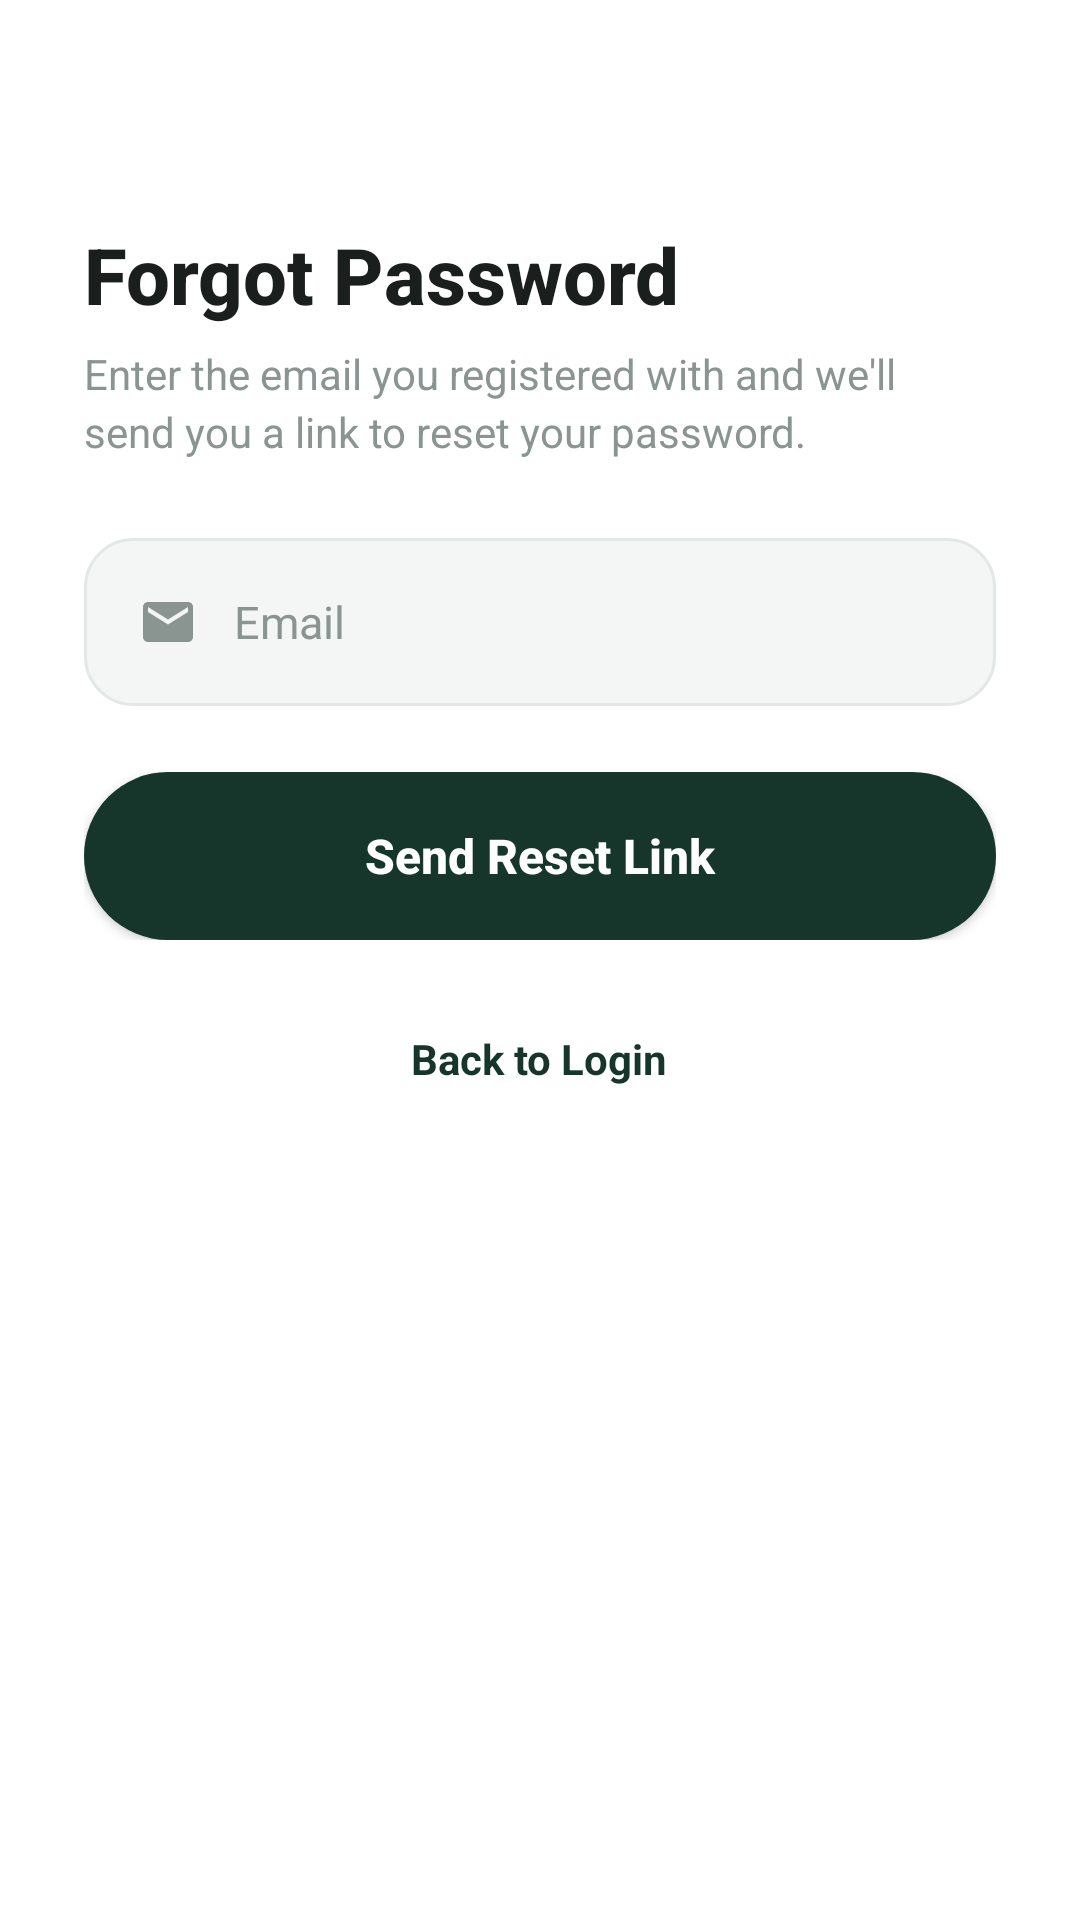

The Android layout XML behind this screen, and the referenced resources:
<!-- AndroidManifest.xml: application theme Theme.Eldroid_NullPoint -->
<!-- res/layout/activity_forgot_password.xml -->
<?xml version="1.0" encoding="utf-8"?>
<androidx.core.widget.NestedScrollView xmlns:android="http://schemas.android.com/apk/res/android"
    xmlns:tools="http://schemas.android.com/tools"
    android:layout_width="match_parent"
    android:layout_height="match_parent"
    android:background="@color/white"
    android:fillViewport="true"
    tools:context=".ForgotPasswordActivity">

    <LinearLayout
        android:layout_width="match_parent"
        android:layout_height="wrap_content"
        android:orientation="vertical"
        android:paddingHorizontal="28dp"
        android:paddingTop="24dp"
        android:paddingBottom="32dp">

        <ImageView
            android:id="@+id/ivBack"
            android:layout_width="36dp"
            android:layout_height="36dp"
            android:layout_marginBottom="6dp"
            android:background="?attr/selectableItemBackgroundBorderless"
            android:contentDescription="@null"
            android:padding="6dp"
            android:src="@drawable/ic_back" />

        <TextView
            android:layout_width="wrap_content"
            android:layout_height="wrap_content"
            android:layout_marginTop="8dp"
            android:fontFamily="sans-serif-medium"
            android:text="@string/title_forgot_password"
            android:textColor="@color/text_primary"
            android:textSize="26sp"
            android:textStyle="bold" />

        <TextView
            android:layout_width="match_parent"
            android:layout_height="wrap_content"
            android:layout_marginTop="6dp"
            android:layout_marginBottom="26dp"
            android:lineSpacingExtra="3dp"
            android:text="@string/subtitle_forgot_password"
            android:textColor="@color/text_secondary"
            android:textSize="14sp" />

        
        <FrameLayout
            android:layout_width="match_parent"
            android:layout_height="56dp">

            <EditText
                android:id="@+id/etEmail"
                android:layout_width="match_parent"
                android:layout_height="match_parent"
                android:background="@drawable/bg_edittext"
                android:drawablePadding="12dp"
                android:drawableStart="@drawable/ic_email"
                android:gravity="center_vertical"
                android:hint="@string/hint_email"
                android:imeOptions="actionDone"
                android:inputType="textEmailAddress"
                android:maxLines="1"
                android:paddingHorizontal="18dp"
                android:textColor="@color/text_primary"
                android:textColorHint="@color/text_secondary"
                android:textSize="15sp" />
        </FrameLayout>

        <TextView
            android:id="@+id/tvEmailError"
            android:layout_width="wrap_content"
            android:layout_height="wrap_content"
            android:layout_marginStart="6dp"
            android:layout_marginTop="4dp"
            android:textColor="@color/error_red"
            android:textSize="12sp"
            android:visibility="gone"
            tools:text="Enter a valid email address"
            tools:visibility="visible" />

        
        <TextView
            android:id="@+id/tvSuccess"
            android:layout_width="match_parent"
            android:layout_height="wrap_content"
            android:layout_marginTop="16dp"
            android:background="@drawable/bg_pill_available"
            android:lineSpacingExtra="3dp"
            android:padding="14dp"
            android:textColor="@color/brand_dark_green"
            android:textSize="13sp"
            android:visibility="gone"
            tools:text="Reset link sent. Check your inbox."
            tools:visibility="visible" />

        <FrameLayout
            android:layout_width="match_parent"
            android:layout_height="wrap_content"
            android:layout_marginTop="22dp">

            <Button
                android:id="@+id/btnSendReset"
                android:layout_width="match_parent"
                android:layout_height="56dp"
                android:background="@drawable/selector_button_primary"
                android:elevation="0dp"
                android:text="@string/btn_send_reset_link"
                android:textAllCaps="false"
                android:textColor="@color/white"
                android:textSize="16sp"
                android:textStyle="bold" />

            <ProgressBar
                android:id="@+id/progressBar"
                android:layout_width="26dp"
                android:layout_height="26dp"
                android:layout_gravity="center"
                android:indeterminateTint="@color/white"
                android:visibility="gone" />
        </FrameLayout>

        <TextView
            android:id="@+id/tvBackToLogin"
            android:layout_width="wrap_content"
            android:layout_height="wrap_content"
            android:layout_gravity="center_horizontal"
            android:layout_marginTop="24dp"
            android:background="?attr/selectableItemBackgroundBorderless"
            android:padding="6dp"
            android:text="@string/back_to_login"
            android:textColor="@color/brand_dark_green"
            android:textSize="14sp"
            android:textStyle="bold" />

    </LinearLayout>
</androidx.core.widget.NestedScrollView>
<!-- resources referenced by this layout -->
<resources>
  <color name="brand_dark_green">#16362B</color>
  <color name="error_red">#E5484D</color>
  <color name="text_primary">#1A1F1D</color>
  <color name="text_secondary">#8A9490</color>
  <color name="white">#FFFFFFFF</color>
  <!-- drawable bg_edittext (drawable) -->
  <?xml version="1.0" encoding="utf-8"?>
  <shape xmlns:android="http://schemas.android.com/apk/res/android"
      android:shape="rectangle">
      <solid android:color="@color/field_background" />
      <stroke android:width="1dp" android:color="@color/field_border" />
      <corners android:radius="16dp" />
  </shape>
  <!-- drawable bg_pill_available (drawable) -->
  <?xml version="1.0" encoding="utf-8"?>
  <shape xmlns:android="http://schemas.android.com/apk/res/android"
      android:shape="rectangle">
      <solid android:color="@color/brand_green_light" />
      <corners android:radius="10dp" />
  </shape>
  <!-- drawable ic_email (drawable) -->
  <?xml version="1.0" encoding="utf-8"?>
  <vector xmlns:android="http://schemas.android.com/apk/res/android"
      android:width="20dp"
      android:height="20dp"
      android:viewportWidth="24"
      android:viewportHeight="24"
      android:tint="@color/text_secondary">
      <path
          android:fillColor="#FF000000"
          android:pathData="M20,4H4c-1.1,0 -1.99,0.9 -1.99,2L2,18c0,1.1 0.9,2 2,2h16c1.1,0 2,-0.9 2,-2V6c0,-1.1 -0.9,-2 -2,-2zM20,8l-8,5 -8,-5V6l8,5 8,-5v2z" />
  </vector>
  <!-- drawable selector_button_primary (drawable) -->
  <?xml version="1.0" encoding="utf-8"?>
  <selector xmlns:android="http://schemas.android.com/apk/res/android">
      <item android:state_enabled="false" android:drawable="@drawable/bg_button_primary_disabled" />
      <item android:drawable="@drawable/bg_button_primary" />
  </selector>
  <string name="back_to_login">Back to Login</string>
  <string name="btn_send_reset_link">Send Reset Link</string>
  <string name="hint_email">Email</string>
  <string name="subtitle_forgot_password">Enter the email you registered with and we\'ll send you a link to reset your password.</string>
  <string name="title_forgot_password">Forgot Password</string>
  <style name="Theme.Eldroid_NullPoint" parent="Base.Theme.Eldroid_NullPoint" />
  <color name="field_background">#F4F6F5</color>
  <color name="field_border">#E3E8E5</color>
  <color name="brand_green_light">#DCEFE2</color>
  <!-- drawable bg_button_primary_disabled (drawable) -->
  <?xml version="1.0" encoding="utf-8"?>
  <shape xmlns:android="http://schemas.android.com/apk/res/android"
      android:shape="rectangle">
      <solid android:color="#B7C2BC" />
      <corners android:radius="28dp" />
  </shape>
  <!-- drawable bg_button_primary (drawable) -->
  <?xml version="1.0" encoding="utf-8"?>
  <shape xmlns:android="http://schemas.android.com/apk/res/android"
      android:shape="rectangle">
      <solid android:color="@color/brand_dark_green" />
      <corners android:radius="28dp" />
  </shape>
  <style name="Base.Theme.Eldroid_NullPoint" parent="Theme.Material3.DayNight.NoActionBar">
          <item name="colorPrimary">@color/brand_dark_green</item>
          <item name="colorPrimaryDark">@color/brand_dark_green</item>
          <item name="colorOnPrimary">@color/white</item>
          <item name="colorSecondary">@color/brand_green</item>
          <item name="android:windowBackground">@color/white</item>
          <item name="android:statusBarColor">@color/white</item>
          <item name="android:windowLightStatusBar">true</item>
      </style>
  <color name="brand_green">#3E8E5A</color>
</resources>
